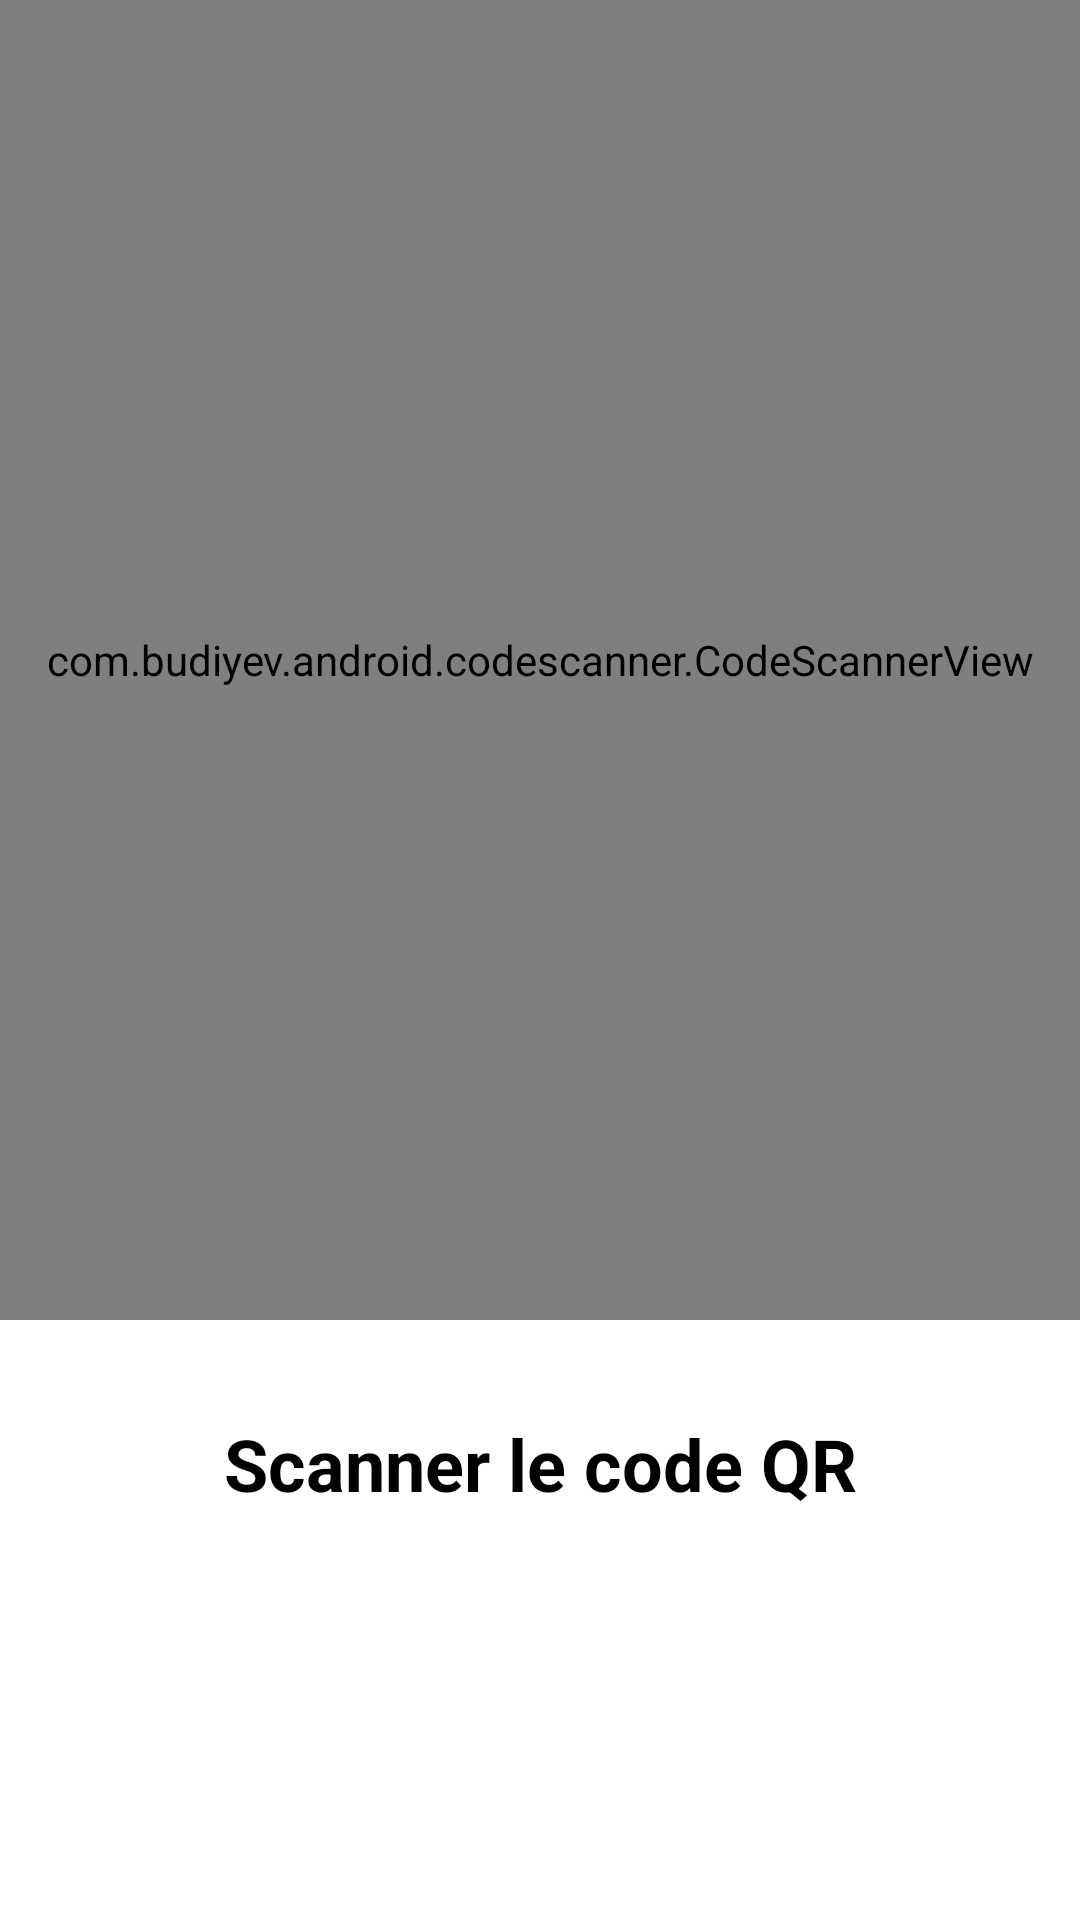

Write the Android layout XML for this screen, with the resource values it uses.
<!-- AndroidManifest.xml: application theme Theme.ScannActivity -->
<!-- res/layout/activity_main.xml -->
<?xml version="1.0" encoding="utf-8"?>
<androidx.constraintlayout.widget.ConstraintLayout xmlns:android="http://schemas.android.com/apk/res/android"
    xmlns:app="http://schemas.android.com/apk/res-auto"
    xmlns:tools="http://schemas.android.com/tools"
    android:layout_width="match_parent"
    android:layout_height="match_parent"
    tools:context=".ScannerActivity">

    <com.budiyev.android.codescanner.CodeScannerView
        android:id="@+id/scannerView"
        android:layout_width="match_parent"
        android:layout_height="440dp"
        app:frameAspectRatioHeight="1"
        app:frameAspectRatioWidth="1"
        app:frameColor="@android:color/white"
        app:frameCornersRadius="0dp"
        app:frameCornersSize="50dp"
        app:frameSize="0.75"
        app:frameThickness="2dp"
        app:layout_constraintBottom_toBottomOf="parent"
        app:layout_constraintEnd_toEndOf="parent"
        app:layout_constraintHorizontal_bias="0.0"
        app:layout_constraintStart_toStartOf="parent"
        app:layout_constraintTop_toTopOf="parent"
        app:layout_constraintVertical_bias="0.0"
        app:maskColor="#77000000" />

    <TextView
        android:id="@+id/resultsOfQr"
        android:layout_width="0dp"
        android:layout_height="wrap_content"
        android:layout_marginStart="16dp"
        android:layout_marginEnd="16dp"
        android:text="@string/scanner_le_code_qr"
        android:textAlignment="center"
        android:textColor="#000000"
        android:textSize="24sp"
        android:textStyle="bold"
        app:layout_constraintBottom_toBottomOf="parent"
        app:layout_constraintEnd_toEndOf="parent"
        app:layout_constraintHorizontal_bias="0.0"
        app:layout_constraintStart_toStartOf="parent"
        app:layout_constraintTop_toBottomOf="@+id/scannerView"
        app:layout_constraintVertical_bias="0.189" />


</androidx.constraintlayout.widget.ConstraintLayout>
<!-- resources referenced by this layout -->
<resources>
  <string name="scanner_le_code_qr">Scanner le code QR</string>
  <style name="Theme.ScannActivity" parent="Theme.MaterialComponents.DayNight.DarkActionBar">
          
          <item name="colorPrimary">@color/purple_500</item>
          <item name="colorPrimaryVariant">@color/purple_700</item>
          <item name="colorOnPrimary">@color/white</item>
          
          <item name="colorSecondary">@color/teal_200</item>
          <item name="colorSecondaryVariant">@color/teal_700</item>
          <item name="colorOnSecondary">@color/black</item>
          
          <item name="android:statusBarColor" tools:targetApi="l">?attr/colorPrimaryVariant</item>
          
      </style>
  <!-- not gathered from this repository: default colours our renderer supplied (Android Studio template values) -->
  <color name="purple_500">#FF6200EE</color>
  <color name="purple_700">#FF3700B3</color>
  <color name="teal_200">#FF03DAC5</color>
  <color name="teal_700">#FF018786</color>
  <color name="black">#FF000000</color>
  <color name="white">#FFFFFFFF</color>
</resources>
